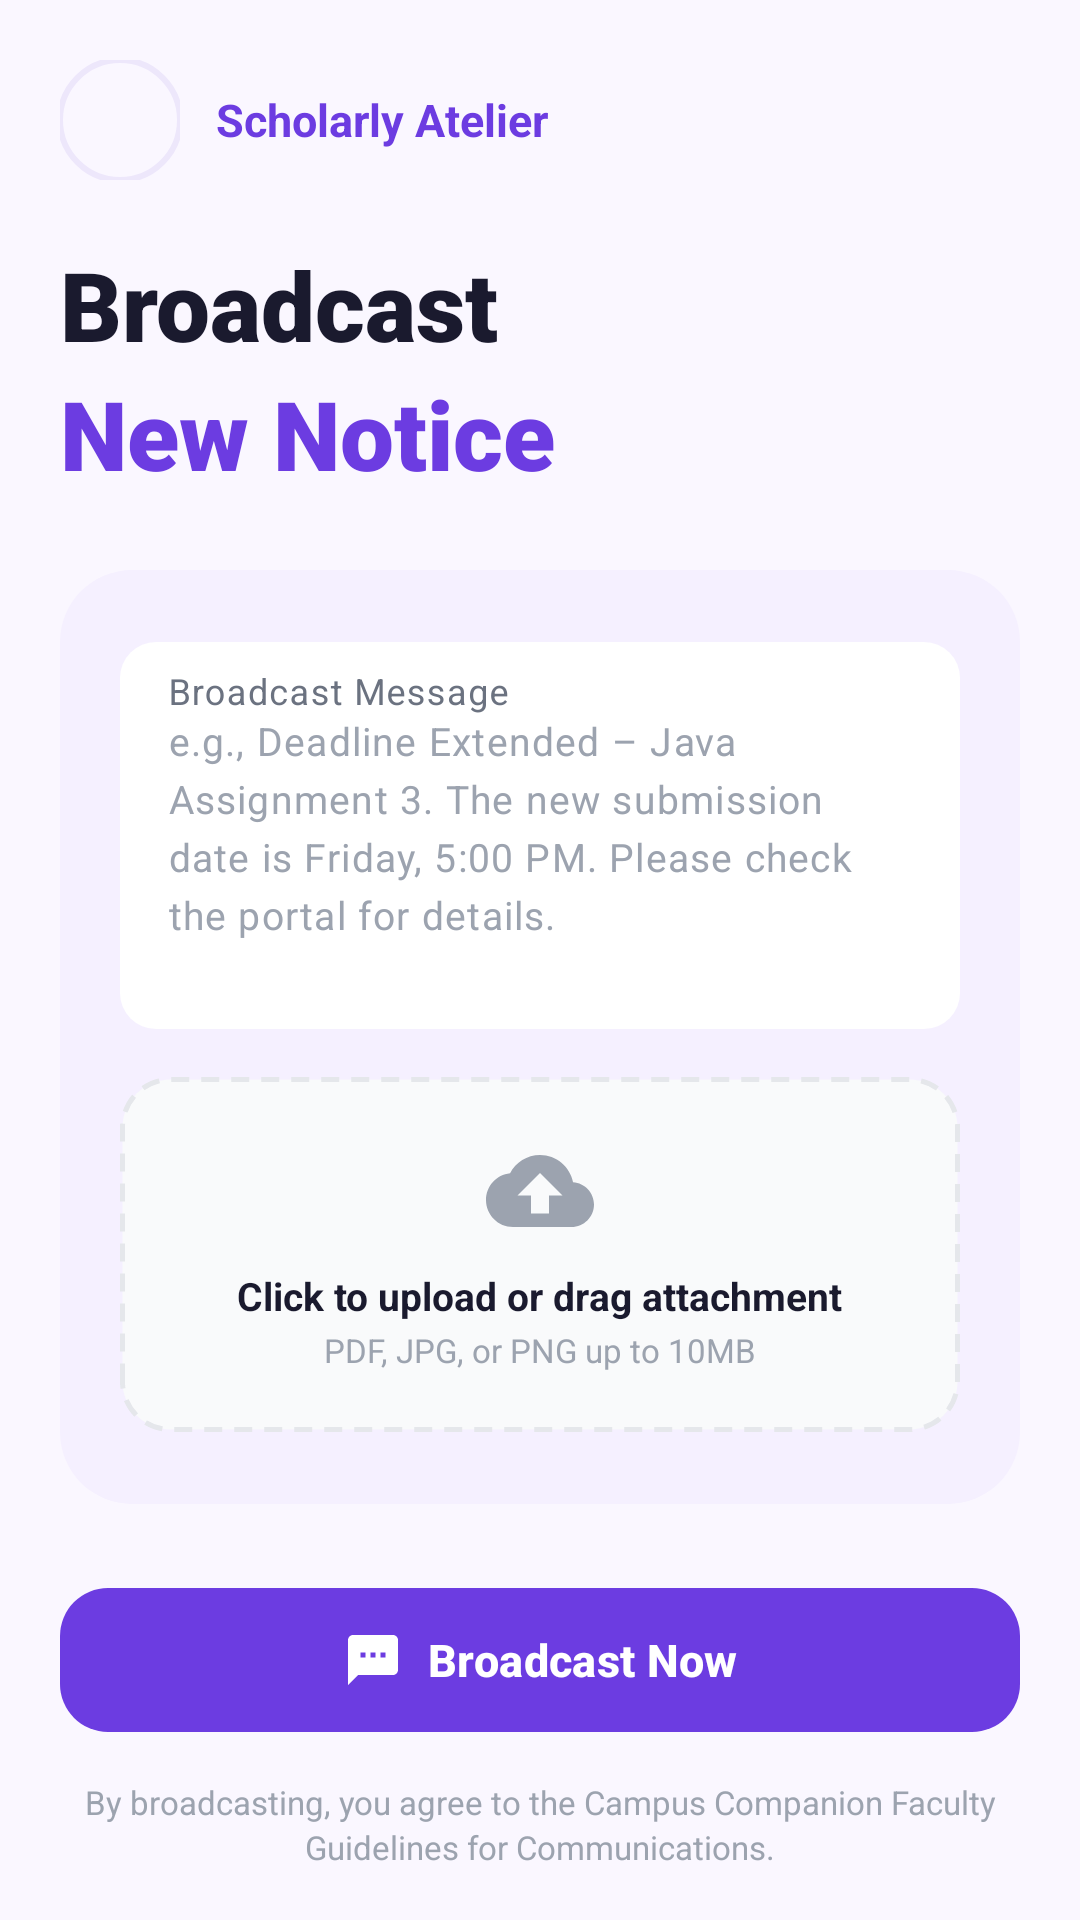

This screen was rendered from an Android layout file. Write that file and the resources it references.
<!-- AndroidManifest.xml: application theme Theme.TimePilot -->
<!-- res/layout/fragment_faculty_broadcast.xml -->
<?xml version="1.0" encoding="utf-8"?>
<androidx.core.widget.NestedScrollView xmlns:android="http://schemas.android.com/apk/res/android"
    xmlns:app="http://schemas.android.com/apk/res-auto"
    xmlns:tools="http://schemas.android.com/tools"
    android:id="@+id/broadcastScrollView"
    android:layout_width="match_parent"
    android:layout_height="match_parent"
    android:clipToPadding="false"
    android:fillViewport="true"
    android:overScrollMode="never"
    android:scrollbars="none"
    android:paddingBottom="10dp">

    <LinearLayout
        android:layout_width="match_parent"
        android:layout_height="wrap_content"
        android:orientation="vertical"
        android:paddingStart="@dimen/spacing_xl"
        android:paddingEnd="@dimen/spacing_xl"
        android:paddingBottom="@dimen/spacing_xxl">

        
        
        
        <LinearLayout
            android:id="@+id/topBarLayout"
            android:layout_width="match_parent"
            android:layout_height="wrap_content"
            android:layout_marginTop="@dimen/spacing_lg"
            android:gravity="center_vertical"
            android:orientation="horizontal">

            
            <com.google.android.material.imageview.ShapeableImageView
                android:id="@+id/imgAvatar"
                android:layout_width="@dimen/avatar_size"
                android:layout_height="@dimen/avatar_size"
                android:scaleType="centerCrop"
                android:src="@drawable/user_avatar"
                app:shapeAppearanceOverlay="@style/ShapeAppearance.Material3.Corner.Full"
                app:strokeColor="@color/purple_light"
                app:strokeWidth="2dp" />

            
            <com.google.android.material.textview.MaterialTextView
                android:id="@+id/tvBrandName"
                android:layout_width="0dp"
                android:layout_height="wrap_content"
                android:layout_marginStart="@dimen/spacing_md"
                android:layout_weight="1"
                android:text="@string/faculty_brand"
                android:textColor="@color/brand_text"
                android:textSize="15sp"
                android:textStyle="bold" />

            
            <com.google.android.material.button.MaterialButton
                android:id="@+id/btnNotification"
                style="@style/Widget.Material3.Button.IconButton"
                android:layout_width="48dp"
                android:layout_height="48dp"
                android:contentDescription="@string/alert"
                app:icon="@drawable/ic_notification"
                app:iconSize="22dp"
                app:iconTint="@color/text_primary" />

        </LinearLayout>

        
        
        
        
        <LinearLayout
            android:id="@+id/heroSection"
            android:layout_width="match_parent"
            android:layout_height="wrap_content"
            android:layout_marginTop="@dimen/spacing_sm"
            android:orientation="vertical">

            
            <com.google.android.material.textview.MaterialTextView
                android:id="@+id/tvBroadcastLine1"
                android:layout_width="wrap_content"
                android:layout_height="wrap_content"
                android:layout_marginTop="@dimen/spacing_sm"
                android:fontFamily="sans-serif-black"
                android:text="@string/broadcast_hero_line1"
                android:textColor="@color/text_primary"
                android:textSize="32sp"
                android:textStyle="bold"
                android:lineSpacingExtra="-4dp" />

            
            <com.google.android.material.textview.MaterialTextView
                android:id="@+id/tvBroadcastLine2"
                android:layout_width="wrap_content"
                android:layout_height="wrap_content"
                android:fontFamily="sans-serif-black"
                android:text="@string/broadcast_hero_line2"
                android:textColor="@color/purple_primary"
                android:textSize="32sp"
                android:textStyle="bold"
                android:lineSpacingExtra="-4dp" />

        </LinearLayout>

        
        
        
        <LinearLayout
            android:id="@+id/messageCard"
            android:layout_width="match_parent"
            android:layout_height="wrap_content"
            android:layout_marginTop="@dimen/spacing_xxl"
            android:background="@drawable/bg_faculty_form_card"
            android:orientation="vertical"
            android:paddingStart="@dimen/spacing_xl"
            android:paddingTop="@dimen/spacing_xxl"
            android:paddingEnd="@dimen/spacing_xl"
            android:paddingBottom="@dimen/spacing_xxl">

            
            <com.google.android.material.textfield.TextInputLayout
                android:id="@+id/tilBroadcastMessage"
                style="@style/Widget.Material3.TextInputLayout.FilledBox"
                android:layout_width="match_parent"
                android:layout_height="wrap_content"
                android:hint="@string/broadcast_message_label"
                app:boxBackgroundColor="@color/bg_card"
                app:boxCornerRadiusTopStart="@dimen/radius_sm"
                app:boxCornerRadiusTopEnd="@dimen/radius_sm"
                app:boxCornerRadiusBottomStart="@dimen/radius_sm"
                app:boxCornerRadiusBottomEnd="@dimen/radius_sm"
                app:hintTextColor="@color/text_hint"
                app:boxStrokeWidth="0dp"
                app:boxStrokeWidthFocused="1dp"
                app:boxStrokeColor="@color/purple_primary">

                <com.google.android.material.textfield.TextInputEditText
                    android:id="@+id/etBroadcastMessage"
                    android:layout_width="match_parent"
                    android:layout_height="wrap_content"
                    android:gravity="top"
                    android:inputType="textMultiLine"
                    android:minLines="5"
                    android:text="@string/broadcast_message_hint"
                    android:textColor="@color/text_hint"
                    android:textSize="@dimen/text_body"
                    android:lineSpacingExtra="4dp" />

            </com.google.android.material.textfield.TextInputLayout>

            
            <LinearLayout
                android:id="@+id/uploadArea"
                android:layout_width="match_parent"
                android:layout_height="wrap_content"
                android:layout_marginTop="@dimen/spacing_lg"
                android:background="@drawable/bg_upload_dashed"
                android:gravity="center"
                android:orientation="vertical"
                android:padding="@dimen/spacing_xl">

                
                <ImageView
                    android:layout_width="36dp"
                    android:layout_height="36dp"
                    android:src="@drawable/ic_cloud_upload"
                    android:contentDescription="@string/upload_attachment" />

                
                <com.google.android.material.textview.MaterialTextView
                    android:id="@+id/tvUploadText"
                    android:layout_width="wrap_content"
                    android:layout_height="wrap_content"
                    android:layout_marginTop="@dimen/spacing_sm"
                    android:text="@string/upload_attachment"
                    android:textColor="@color/text_primary"
                    android:textSize="@dimen/text_body"
                    android:textStyle="bold" />

                
                <com.google.android.material.textview.MaterialTextView
                    android:id="@+id/tvUploadCaption"
                    android:layout_width="wrap_content"
                    android:layout_height="wrap_content"
                    android:layout_marginTop="2dp"
                    android:text="@string/upload_file_types"
                    android:textColor="@color/text_hint"
                    android:textSize="@dimen/text_caption" />

            </LinearLayout>

        </LinearLayout>

        
        
        
        <com.google.android.material.button.MaterialButton
            android:id="@+id/btnBroadcastNow"
            style="@style/Widget.Material3.Button"
            android:layout_width="match_parent"
            android:layout_height="56dp"
            android:layout_marginTop="@dimen/spacing_xxl"
            android:text="@string/broadcast_now_btn"
            android:textColor="@color/broadcast_btn_text"
            android:textSize="15sp"
            android:textStyle="bold"
            app:backgroundTint="@color/broadcast_btn_bg"
            app:cornerRadius="16dp"
            app:icon="@drawable/ic_broadcast"
            app:iconGravity="textStart"
            app:iconSize="20dp"
            app:iconTint="@color/broadcast_btn_text"
            app:rippleColor="@color/purple_dark" />

        
        <com.google.android.material.textview.MaterialTextView
            android:id="@+id/tvLegalDisclaimer"
            android:layout_width="match_parent"
            android:layout_height="wrap_content"
            android:layout_marginTop="@dimen/spacing_md"
            android:gravity="center"
            android:text="@string/broadcast_legal"
            android:textColor="@color/broadcast_legal_text"
            android:textSize="@dimen/text_caption"
            android:lineSpacingExtra="2dp" />

    </LinearLayout>

</androidx.core.widget.NestedScrollView>
<!-- resources referenced by this layout -->
<resources>
  <color name="bg_card">#FFFFFF</color>
  <color name="brand_text">#6C3CE1</color>
  <color name="broadcast_btn_bg">#6C3CE1</color>
  <color name="broadcast_btn_text">#FFFFFF</color>
  <color name="broadcast_legal_text">#9CA3AF</color>
  <color name="purple_dark">#4A1DB8</color>
  <color name="purple_light">#EDE7FB</color>
  <color name="purple_primary">#6C3CE1</color>
  <color name="text_hint">#9CA3AF</color>
  <color name="text_primary">#1A1A2E</color>
  <dimen name="avatar_size">40dp</dimen>
  <dimen name="radius_sm">12dp</dimen>
  <dimen name="spacing_lg">16dp</dimen>
  <dimen name="spacing_md">12dp</dimen>
  <dimen name="spacing_sm">8dp</dimen>
  <dimen name="spacing_xl">20dp</dimen>
  <dimen name="spacing_xxl">24dp</dimen>
  <dimen name="text_body">13sp</dimen>
  <dimen name="text_caption">11sp</dimen>
  <!-- drawable bg_faculty_form_card (drawable) -->
  <?xml version="1.0" encoding="utf-8"?>
  <shape xmlns:android="http://schemas.android.com/apk/res/android"
      android:shape="rectangle">
      <solid android:color="@color/faculty_form_surface" />
      <corners android:radius="24dp" />
  </shape>
  <!-- drawable bg_upload_dashed (drawable) -->
  <?xml version="1.0" encoding="utf-8"?>
  <shape xmlns:android="http://schemas.android.com/apk/res/android"
      android:shape="rectangle">
      <solid android:color="@color/broadcast_upload_bg" />
      <stroke
          android:width="1.5dp"
          android:color="@color/broadcast_upload_border"
          android:dashWidth="6dp"
          android:dashGap="4dp" />
      <corners android:radius="@dimen/radius_md" />
  </shape>
  <!-- drawable ic_broadcast (drawable) -->
  <vector xmlns:android="http://schemas.android.com/apk/res/android"
      android:width="24dp"
      android:height="24dp"
      android:viewportWidth="24"
      android:viewportHeight="24">
      <path
          android:fillColor="@color/white"
          android:pathData="M20,2H4c-1.1,0 -1.99,0.9 -1.99,2L2,22l4,-4h14c1.1,0 2,-0.9 2,-2V4c0,-1.1 -0.9,-2 -2,-2zM9,11H7V9h2v2zM13,11h-2V9h2v2zM17,11h-2V9h2v2z" />
  </vector>
  <!-- drawable ic_cloud_upload (drawable) -->
  <vector xmlns:android="http://schemas.android.com/apk/res/android"
      android:width="24dp"
      android:height="24dp"
      android:viewportWidth="24"
      android:viewportHeight="24">
      <path
          android:fillColor="@color/broadcast_upload_icon"
          android:pathData="M19.35,10.04C18.67,6.59 15.64,4 12,4 9.11,4 6.6,5.64 5.35,8.04 2.34,8.36 0,10.91 0,14c0,3.31 2.69,6 6,6h13c2.76,0 5,-2.24 5,-5 0,-2.64 -2.05,-4.78 -4.65,-4.96zM14,13v4h-4v-4H7l5,-5 5,5h-3z" />
  </vector>
  <string name="alert">Alert</string>
  <string name="broadcast_hero_line1">Broadcast</string>
  <string name="broadcast_hero_line2">New Notice</string>
  <string name="broadcast_legal">By broadcasting, you agree to the Campus Companion Faculty Guidelines for Communications.</string>
  <string name="broadcast_message_hint">e.g., Deadline Extended – Java Assignment 3. The new submission date is Friday, 5:00 PM. Please check the portal for details.</string>
  <string name="broadcast_message_label">Broadcast Message</string>
  <string name="broadcast_now_btn">Broadcast Now</string>
  <string name="faculty_brand">Scholarly Atelier</string>
  <string name="upload_attachment">Click to upload or drag attachment</string>
  <string name="upload_file_types">PDF, JPG, or PNG up to 10MB</string>
  <style name="Theme.TimePilot" parent="Base.Theme.TimePilot" />
  <color name="faculty_form_surface">#F5F0FF</color>
  <color name="broadcast_upload_bg">#F9FAFB</color>
  <color name="broadcast_upload_border">#E5E7EB</color>
  <dimen name="radius_md">16dp</dimen>
  <color name="white">#FFFFFFFF</color>
  <color name="broadcast_upload_icon">#9CA3AF</color>
  <color name="bg_main">#FAF7FF</color>
  <color name="purple_surface">#F5F0FF</color>
  <color name="text_secondary">#6B7280</color>
  <color name="urgent_red">#DC2626</color>
</resources>
